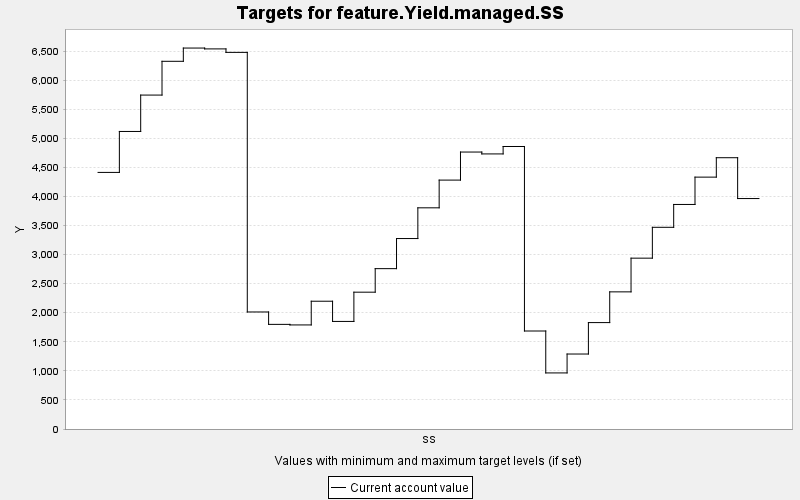

Data behind this chart, as committed beside it:
TARGET, PERIOD, YEAR, PERIODWIDTH, MINIMUM, MAXIMUM, MINWEIGHT, MAXWEIGHT, CURRENT, SUMMARY
feature.Yield.managed.SS, 0, 0, 10.0, 0.0, 10000, 1.0, 1.0, 4414, 0.0
feature.Yield.managed.SS, 1, 10, 10.0, 0.0, 10000, 1.0, 1.0, 5118, 0.0
feature.Yield.managed.SS, 2, 20, 10.0, 0.0, 10000, 1.0, 1.0, 5744, 0.0
feature.Yield.managed.SS, 3, 30, 10.0, 0.0, 10000, 1.0, 1.0, 6325, 0.0
feature.Yield.managed.SS, 4, 40, 10.0, 0.0, 10000, 1.0, 1.0, 6553, 0.0
feature.Yield.managed.SS, 5, 50, 10.0, 0.0, 10000, 1.0, 1.0, 6538, 0.0
feature.Yield.managed.SS, 6, 60, 10.0, 0.0, 10000, 1.0, 1.0, 6479, 0.0
feature.Yield.managed.SS, 7, 70, 10.0, 0.0, 10000, 1.0, 1.0, 2013, 0.0
feature.Yield.managed.SS, 8, 80, 10.0, 0.0, 10000, 1.0, 1.0, 1800, 0.0
feature.Yield.managed.SS, 9, 90, 10.0, 0.0, 10000, 1.0, 1.0, 1790, 0.0
feature.Yield.managed.SS, 10, 100, 10.0, 0.0, 10000, 1.0, 1.0, 2198, 0.0
feature.Yield.managed.SS, 11, 110, 10.0, 0.0, 10000, 1.0, 1.0, 1850, 0.0
feature.Yield.managed.SS, 12, 120, 10.0, 0.0, 10000, 1.0, 1.0, 2354, 0.0
feature.Yield.managed.SS, 13, 130, 10.0, 0.0, 10000, 1.0, 1.0, 2758, 0.0
feature.Yield.managed.SS, 14, 140, 10.0, 0.0, 10000, 1.0, 1.0, 3276, 0.0
feature.Yield.managed.SS, 15, 150, 10.0, 0.0, 10000, 1.0, 1.0, 3805, 0.0
feature.Yield.managed.SS, 16, 160, 10.0, 0.0, 10000, 1.0, 1.0, 4282, 0.0
feature.Yield.managed.SS, 17, 170, 10.0, 0.0, 10000, 1.0, 1.0, 4764, 0.0
feature.Yield.managed.SS, 18, 180, 10.0, 0.0, 10000, 1.0, 1.0, 4732, 0.0
feature.Yield.managed.SS, 19, 190, 10.0, 0.0, 10000, 1.0, 1.0, 4860, 0.0
feature.Yield.managed.SS, 20, 200, 10.0, 0.0, 10000, 1.0, 1.0, 1686, 0.0
feature.Yield.managed.SS, 21, 210, 10.0, 0.0, 10000, 1.0, 1.0, 964.6, 0.0
feature.Yield.managed.SS, 22, 220, 10.0, 0.0, 10000, 1.0, 1.0, 1290, 0.0
feature.Yield.managed.SS, 23, 230, 10.0, 0.0, 10000, 1.0, 1.0, 1830, 0.0
feature.Yield.managed.SS, 24, 240, 10.0, 0.0, 10000, 1.0, 1.0, 2359, 0.0
feature.Yield.managed.SS, 25, 250, 10.0, 0.0, 10000, 1.0, 1.0, 2939, 0.0
feature.Yield.managed.SS, 26, 260, 10.0, 0.0, 10000, 1.0, 1.0, 3470, 0.0
feature.Yield.managed.SS, 27, 270, 10.0, 0.0, 10000, 1.0, 1.0, 3863, 0.0
feature.Yield.managed.SS, 28, 280, 10.0, 0.0, 10000, 1.0, 1.0, 4333, 0.0
feature.Yield.managed.SS, 29, 290, 10.0, 0.0, 10000, 1.0, 1.0, 4667, 0.0
feature.Yield.managed.SS, 30, 300, 10.0, 0.0, 10000, 1.0, 1.0, 3964, 0.0
